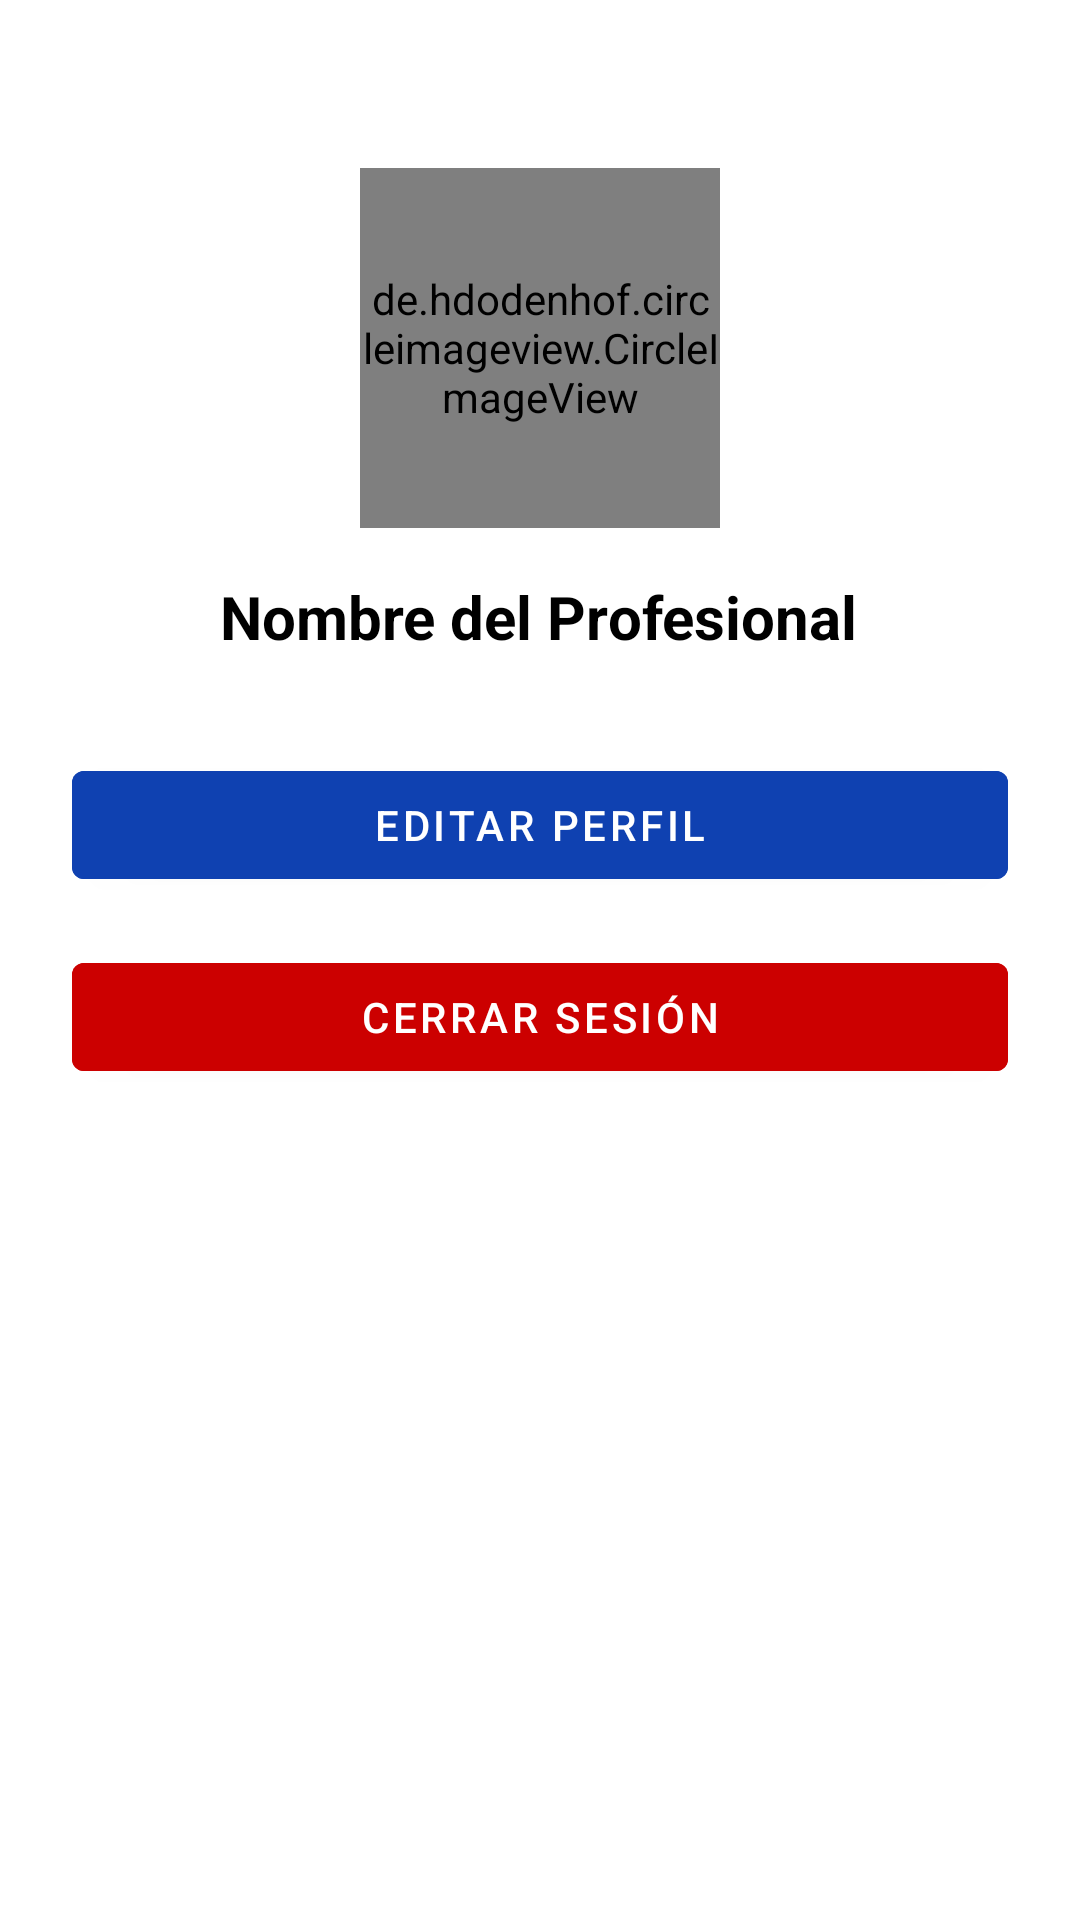

The Android layout XML behind this screen, and the referenced resources:
<!-- AndroidManifest.xml: application theme Theme.Tusservi -->
<!-- res/layout/fragment_profile.xml -->
<androidx.constraintlayout.widget.ConstraintLayout
    xmlns:android="http://schemas.android.com/apk/res/android"
    xmlns:app="http://schemas.android.com/apk/res-auto"
    xmlns:tools="http://schemas.android.com/tools"
    android:layout_width="match_parent"
    android:layout_height="match_parent"
    android:padding="24dp"
    tools:ignore="ExtraText">

    
    <de.hdodenhof.circleimageview.CircleImageView
        android:id="@+id/imageProfile"
        android:layout_width="120dp"
        android:layout_height="120dp"
        android:src="@drawable/logo_background"
        app:layout_constraintEnd_toEndOf="parent"
        app:layout_constraintStart_toStartOf="parent"
        app:layout_constraintTop_toTopOf="parent"
        android:layout_marginTop="32dp"/> 


    

    
    <TextView
        android:id="@+id/textNombreProfesional"
        android:layout_width="wrap_content"
        android:layout_height="wrap_content"
        android:text="Nombre del Profesional"
        android:textColor="@color/black"
        android:textSize="20sp"
        android:textStyle="bold"
        app:layout_constraintEnd_toEndOf="parent"
        app:layout_constraintHorizontal_bias="0.496"
        app:layout_constraintStart_toStartOf="parent"
        app:layout_constraintTop_toBottomOf="@id/imageProfile"
        android:layout_marginTop="16dp" />

    <Button
        android:id="@+id/btnEditarPerfil"
        android:layout_width="0dp"
        android:layout_height="wrap_content"
        android:text="Editar perfil"
        app:layout_constraintTop_toBottomOf="@id/textNombreProfesional"
        android:layout_marginTop="32dp"
        app:layout_constraintStart_toStartOf="parent"
        app:layout_constraintEnd_toEndOf="parent"
    android:backgroundTint="@color/AzulAPP"
    android:textColor="@color/white"/>

    
    <Button
        android:id="@+id/btnCerrarSesion"
        android:layout_width="0dp"
        android:layout_height="wrap_content"
        android:backgroundTint="@android:color/holo_red_dark"
        android:text="Cerrar sesión"
        android:textColor="@android:color/white"
        app:layout_constraintEnd_toEndOf="parent"
        app:layout_constraintStart_toStartOf="parent"
        app:layout_constraintTop_toBottomOf="@id/btnEditarPerfil"
        android:layout_marginTop="16dp" />

</androidx.constraintlayout.widget.ConstraintLayout>
<!-- resources referenced by this layout -->
<resources>
  <color name="AzulAPP">#0F41B1</color>"
  <color name="black">#FF000000</color>
  <color name="white">#FFFFFFFF</color>
  <style name="Theme.Tusservi" parent="Theme.MaterialComponents.DayNight.DarkActionBar">
          
          <item name="colorPrimary">@color/purple_500</item>
          <item name="colorPrimaryVariant">@color/purple_700</item>
          <item name="colorOnPrimary">@color/white</item>
          
          <item name="colorSecondary">@color/teal_200</item>
          <item name="colorSecondaryVariant">@color/teal_700</item>
          <item name="colorOnSecondary">@color/black</item>
          
          <item name="android:statusBarColor">?attr/colorPrimaryVariant</item>
          
      </style>
  <color name="purple_500">#FF6200EE</color>
  <color name="purple_700">#FF3700B3</color>
  <color name="teal_200">#FF03DAC5</color>
  <color name="teal_700">#FF018786</color>
</resources>
